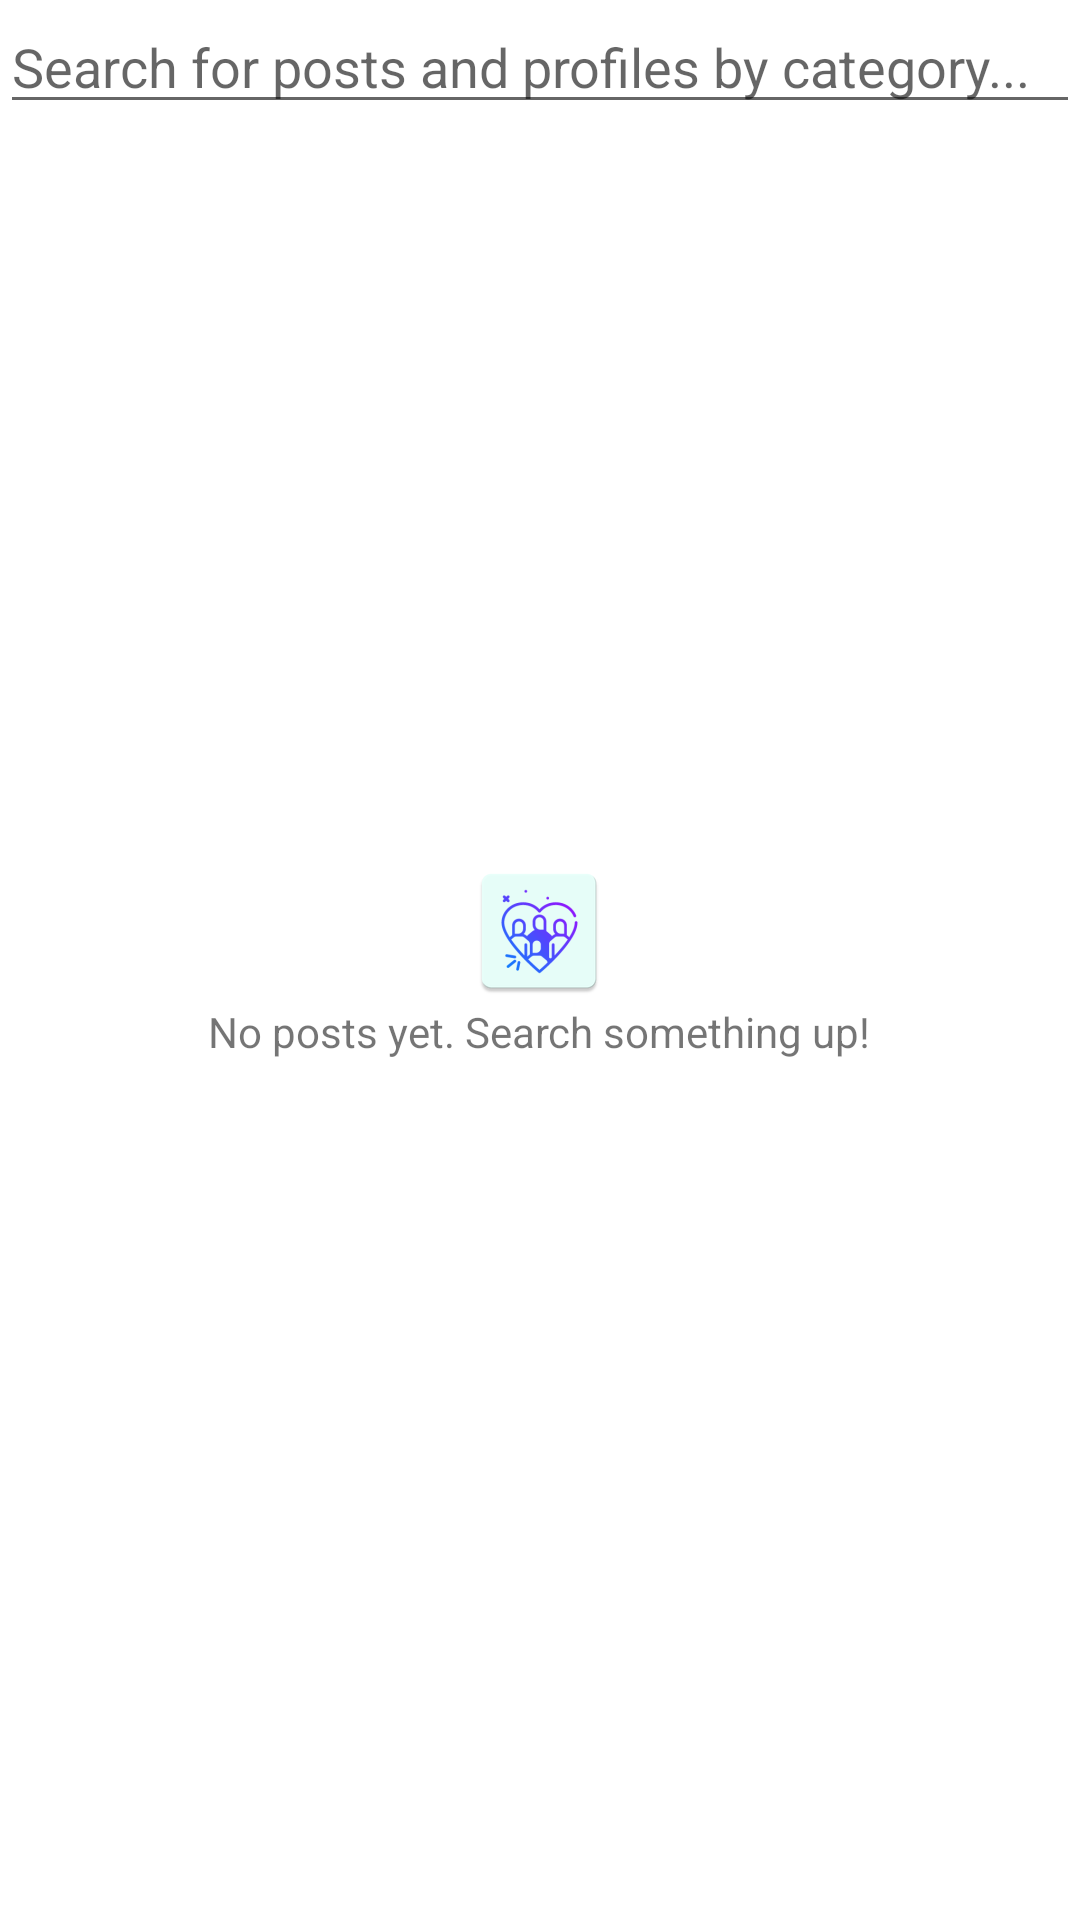

Produce the Android XML layout that renders to this screen, including the resource entries it uses.
<!-- AndroidManifest.xml: application theme AppTheme -->
<!-- res/layout/fragment_search.xml -->
<?xml version="1.0" encoding="utf-8"?>
<FrameLayout xmlns:android="http://schemas.android.com/apk/res/android"
    xmlns:tools="http://schemas.android.com/tools"
    android:layout_width="match_parent"
    android:layout_height="match_parent"
    xmlns:app="http://schemas.android.com/apk/res-auto"
    tools:context=".fragments.SearchFragment">

    

    <RelativeLayout
        android:layout_width="match_parent"
        android:layout_height="match_parent">

        <EditText
            android:id="@+id/etSearchQuery"
            android:inputType="textPersonName"
            android:layout_width="match_parent"
            android:layout_height="wrap_content"
            android:imeOptions="actionDone"
            android:ems="10"
            android:hint="Search for posts and profiles by category..." />

        <androidx.recyclerview.widget.RecyclerView
            android:id="@+id/rvPosts"
            android:layout_width="match_parent"
            android:layout_height="match_parent"
            android:layout_below="@id/etSearchQuery" />

        <RelativeLayout
            android:layout_width="wrap_content"
            android:layout_height="wrap_content"
            android:layout_centerVertical="true"
            android:layout_centerHorizontal="true"
            android:id="@+id/rlEmptyFeed">

            <ImageView
                android:id="@id/ivLogo"
                android:layout_width="wrap_content"
                android:layout_height="wrap_content"
                android:layout_centerHorizontal="true"
                app:srcCompat="@mipmap/ic_launcher" />

            <TextView
                android:layout_width="wrap_content"
                android:layout_height="wrap_content"
                android:gravity="center_horizontal"
                android:layout_below="@id/ivLogo"
                android:text="No posts yet. Search something up!"
                android:id="@+id/tvEmptyFeedText"/>

        </RelativeLayout>

    </RelativeLayout>
</FrameLayout>
<!-- resources referenced by this layout -->
<resources>
  <!-- mipmap ic_launcher: png bitmap (mipmap-hdpi, 3208 bytes) -->
  <style name="AppTheme" parent="Theme.MaterialComponents.Light">
          
          <item name="colorPrimary">@color/colorPrimary</item>
          <item name="colorPrimaryDark">@color/colorPrimaryDark</item>
          <item name="colorAccent">@color/colorAccent</item>
          <item name="android:actionBarStyle">@style/AppTheme.ActionBar</item>
      </style>
  <color name="colorPrimary">#6200EE</color>
  <color name="colorPrimaryDark">#3700B3</color>
  <color name="colorAccent">#03DAC5</color>
  <style name="AppTheme.ActionBar" parent="@android:style/Widget.Holo.Light.ActionBar">
          <item name="android:titleTextStyle">@style/AppTheme.ActionBar.Text</item>
      </style>
  <style name="AppTheme.ActionBar.Text" parent="@android:style/TextAppearance">
          <item name="android:textColor">@color/white</item>
      </style>
  <color name="white">#FAF9F9</color>
</resources>
